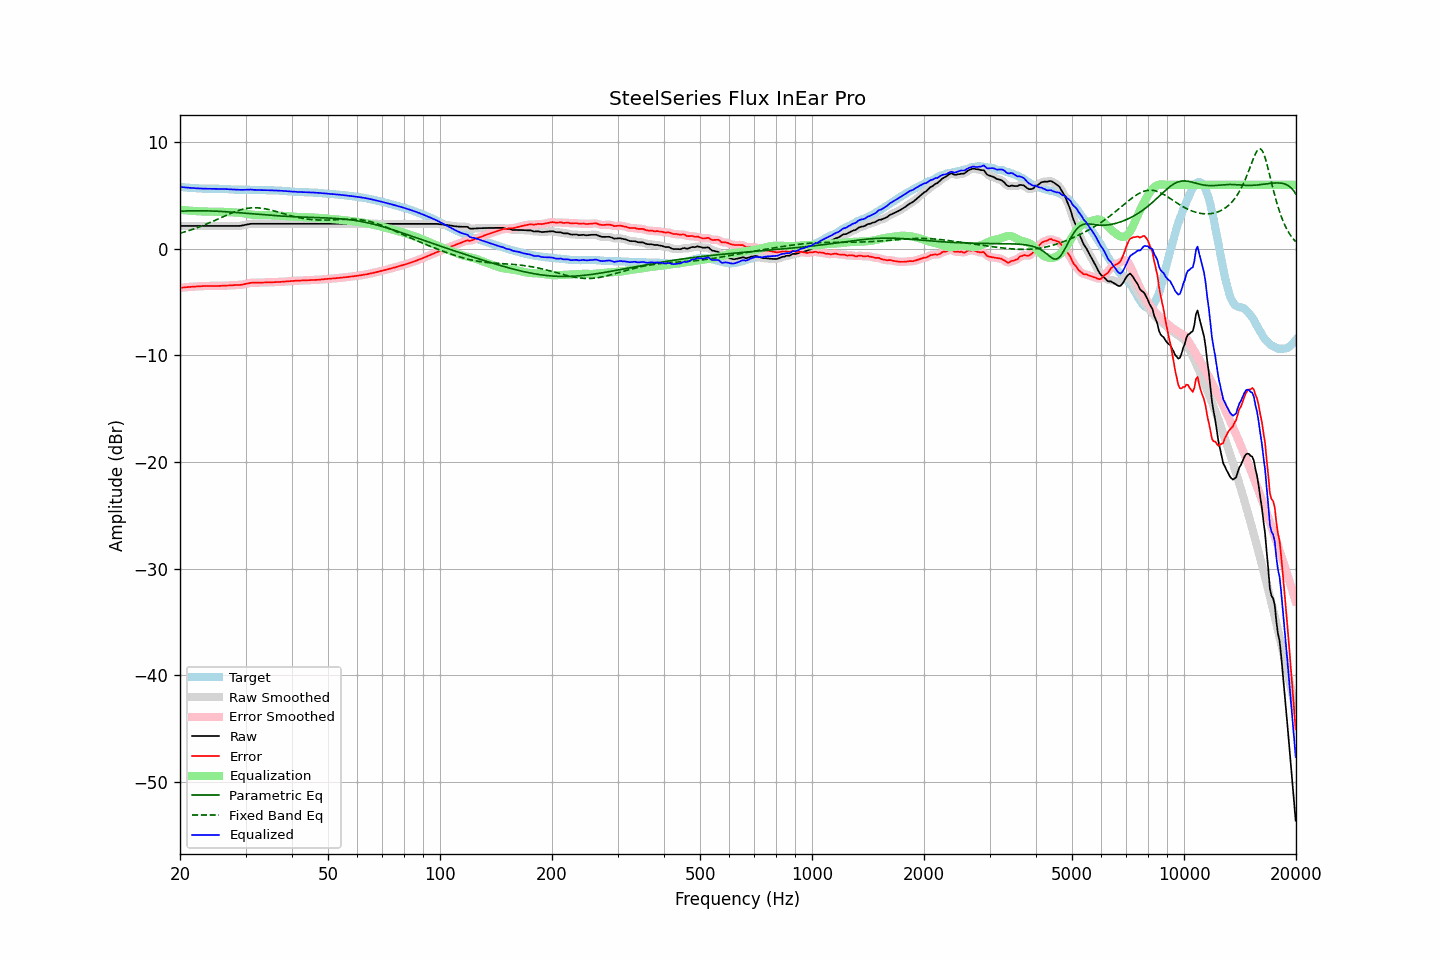

The file beside this chart, header and first rows:
frequency, raw, error, smoothed, error_smoothed, equalization, parametric_eq, fixed_band_eq, equalized_raw, equalized_smoothed, target
20.00, 2.14, -3.66, 2.14, -3.66, 3.66, 3.52, 1.46, 5.81, 5.81, 5.80
20.20, 2.14, -3.65, 2.14, -3.65, 3.64, 3.53, 1.50, 5.79, 5.79, 5.79
20.40, 2.14, -3.63, 2.14, -3.63, 3.63, 3.54, 1.55, 5.77, 5.77, 5.77
20.61, 2.14, -3.62, 2.14, -3.62, 3.62, 3.54, 1.59, 5.76, 5.76, 5.76
20.81, 2.14, -3.60, 2.14, -3.60, 3.60, 3.55, 1.64, 5.75, 5.75, 5.74
21.02, 2.14, -3.59, 2.14, -3.59, 3.59, 3.56, 1.68, 5.73, 5.73, 5.73
21.23, 2.14, -3.58, 2.14, -3.57, 3.58, 3.56, 1.73, 5.72, 5.72, 5.72
21.44, 2.14, -3.57, 2.14, -3.56, 3.56, 3.56, 1.78, 5.71, 5.71, 5.71
21.66, 2.14, -3.55, 2.14, -3.55, 3.55, 3.57, 1.83, 5.70, 5.70, 5.69
21.87, 2.14, -3.55, 2.14, -3.54, 3.54, 3.57, 1.88, 5.69, 5.69, 5.69
22.09, 2.14, -3.54, 2.14, -3.53, 3.53, 3.57, 1.94, 5.68, 5.68, 5.68
22.31, 2.14, -3.52, 2.14, -3.52, 3.52, 3.57, 1.99, 5.67, 5.67, 5.67
22.54, 2.14, -3.51, 2.14, -3.51, 3.51, 3.57, 2.05, 5.66, 5.66, 5.66
22.76, 2.14, -3.50, 2.14, -3.51, 3.51, 3.57, 2.11, 5.65, 5.65, 5.65
22.99, 2.14, -3.50, 2.14, -3.50, 3.50, 3.57, 2.17, 5.65, 5.65, 5.65
23.22, 2.14, -3.49, 2.14, -3.50, 3.50, 3.56, 2.23, 5.64, 5.64, 5.64
23.45, 2.14, -3.49, 2.14, -3.49, 3.49, 3.56, 2.29, 5.64, 5.64, 5.64
23.69, 2.14, -3.49, 2.14, -3.49, 3.49, 3.56, 2.35, 5.64, 5.64, 5.64
23.92, 2.14, -3.49, 2.14, -3.49, 3.49, 3.55, 2.42, 5.63, 5.63, 5.64
24.16, 2.14, -3.49, 2.14, -3.49, 3.49, 3.55, 2.48, 5.63, 5.63, 5.63
24.40, 2.14, -3.49, 2.14, -3.49, 3.49, 3.54, 2.55, 5.63, 5.63, 5.63
24.65, 2.14, -3.49, 2.14, -3.49, 3.49, 3.54, 2.62, 5.63, 5.63, 5.63
24.89, 2.14, -3.49, 2.14, -3.49, 3.49, 3.53, 2.68, 5.63, 5.63, 5.63
25.14, 2.14, -3.49, 2.14, -3.49, 3.49, 3.52, 2.75, 5.63, 5.63, 5.63
25.39, 2.14, -3.49, 2.14, -3.48, 3.48, 3.52, 2.82, 5.63, 5.63, 5.63
25.65, 2.14, -3.48, 2.14, -3.48, 3.48, 3.51, 2.89, 5.62, 5.62, 5.62
25.91, 2.14, -3.47, 2.14, -3.47, 3.47, 3.50, 2.96, 5.62, 5.62, 5.62
26.16, 2.14, -3.46, 2.14, -3.47, 3.47, 3.49, 3.02, 5.61, 5.61, 5.61
26.43, 2.14, -3.46, 2.14, -3.46, 3.46, 3.48, 3.09, 5.60, 5.60, 5.61
26.69, 2.14, -3.45, 2.14, -3.45, 3.45, 3.47, 3.16, 5.60, 5.60, 5.60
26.96, 2.14, -3.44, 2.14, -3.45, 3.44, 3.46, 3.22, 5.59, 5.59, 5.59
27.23, 2.14, -3.44, 2.14, -3.44, 3.44, 3.45, 3.29, 5.58, 5.58, 5.58
27.50, 2.14, -3.43, 2.14, -3.43, 3.43, 3.44, 3.35, 5.57, 5.57, 5.57
27.77, 2.14, -3.42, 2.14, -3.42, 3.42, 3.43, 3.41, 5.57, 5.57, 5.56
28.05, 2.14, -3.41, 2.14, -3.41, 3.42, 3.42, 3.47, 5.56, 5.56, 5.55
28.33, 2.14, -3.41, 2.14, -3.41, 3.41, 3.41, 3.52, 5.55, 5.55, 5.55
28.62, 2.14, -3.40, 2.14, -3.40, 3.40, 3.39, 3.57, 5.54, 5.54, 5.55
28.90, 2.14, -3.39, 2.15, -3.39, 3.38, 3.38, 3.62, 5.53, 5.53, 5.54
29.19, 2.16, -3.38, 2.17, -3.38, 3.36, 3.37, 3.67, 5.53, 5.53, 5.55
29.48, 2.19, -3.35, 2.19, -3.35, 3.34, 3.36, 3.71, 5.53, 5.53, 5.54
29.78, 2.22, -3.32, 2.22, -3.32, 3.31, 3.35, 3.74, 5.54, 5.54, 5.54
30.08, 2.25, -3.29, 2.25, -3.29, 3.29, 3.33, 3.77, 5.54, 5.54, 5.54
30.38, 2.28, -3.26, 2.29, -3.25, 3.26, 3.32, 3.80, 5.54, 5.55, 5.54
30.68, 2.31, -3.22, 2.32, -3.22, 3.23, 3.31, 3.82, 5.55, 5.55, 5.54
30.99, 2.34, -3.19, 2.34, -3.20, 3.21, 3.29, 3.83, 5.56, 5.55, 5.54
31.30, 2.34, -3.19, 2.35, -3.19, 3.20, 3.28, 3.84, 5.54, 5.54, 5.53
31.61, 2.34, -3.19, 2.35, -3.18, 3.18, 3.27, 3.85, 5.53, 5.53, 5.53
31.93, 2.34, -3.19, 2.34, -3.18, 3.18, 3.26, 3.85, 5.52, 5.52, 5.53
32.24, 2.34, -3.17, 2.34, -3.18, 3.17, 3.24, 3.84, 5.52, 5.52, 5.52
32.57, 2.34, -3.17, 2.34, -3.17, 3.17, 3.23, 3.83, 5.51, 5.51, 5.52
32.89, 2.34, -3.17, 2.34, -3.17, 3.17, 3.22, 3.82, 5.51, 5.51, 5.51
33.22, 2.34, -3.17, 2.34, -3.17, 3.16, 3.21, 3.80, 5.51, 5.51, 5.51
33.55, 2.34, -3.16, 2.34, -3.16, 3.16, 3.19, 3.78, 5.50, 5.50, 5.51
33.89, 2.34, -3.15, 2.34, -3.15, 3.16, 3.18, 3.75, 5.50, 5.50, 5.50
34.23, 2.34, -3.15, 2.34, -3.15, 3.15, 3.17, 3.72, 5.50, 5.50, 5.49
34.57, 2.34, -3.15, 2.34, -3.14, 3.15, 3.16, 3.69, 5.49, 5.49, 5.49
34.92, 2.34, -3.14, 2.34, -3.14, 3.14, 3.15, 3.65, 5.49, 5.49, 5.49
35.27, 2.34, -3.14, 2.34, -3.14, 3.14, 3.13, 3.61, 5.48, 5.48, 5.48
35.62, 2.34, -3.14, 2.34, -3.13, 3.13, 3.12, 3.57, 5.48, 5.48, 5.48
35.97, 2.34, -3.12, 2.34, -3.13, 3.13, 3.11, 3.53, 5.47, 5.47, 5.47
... 635 more rows
